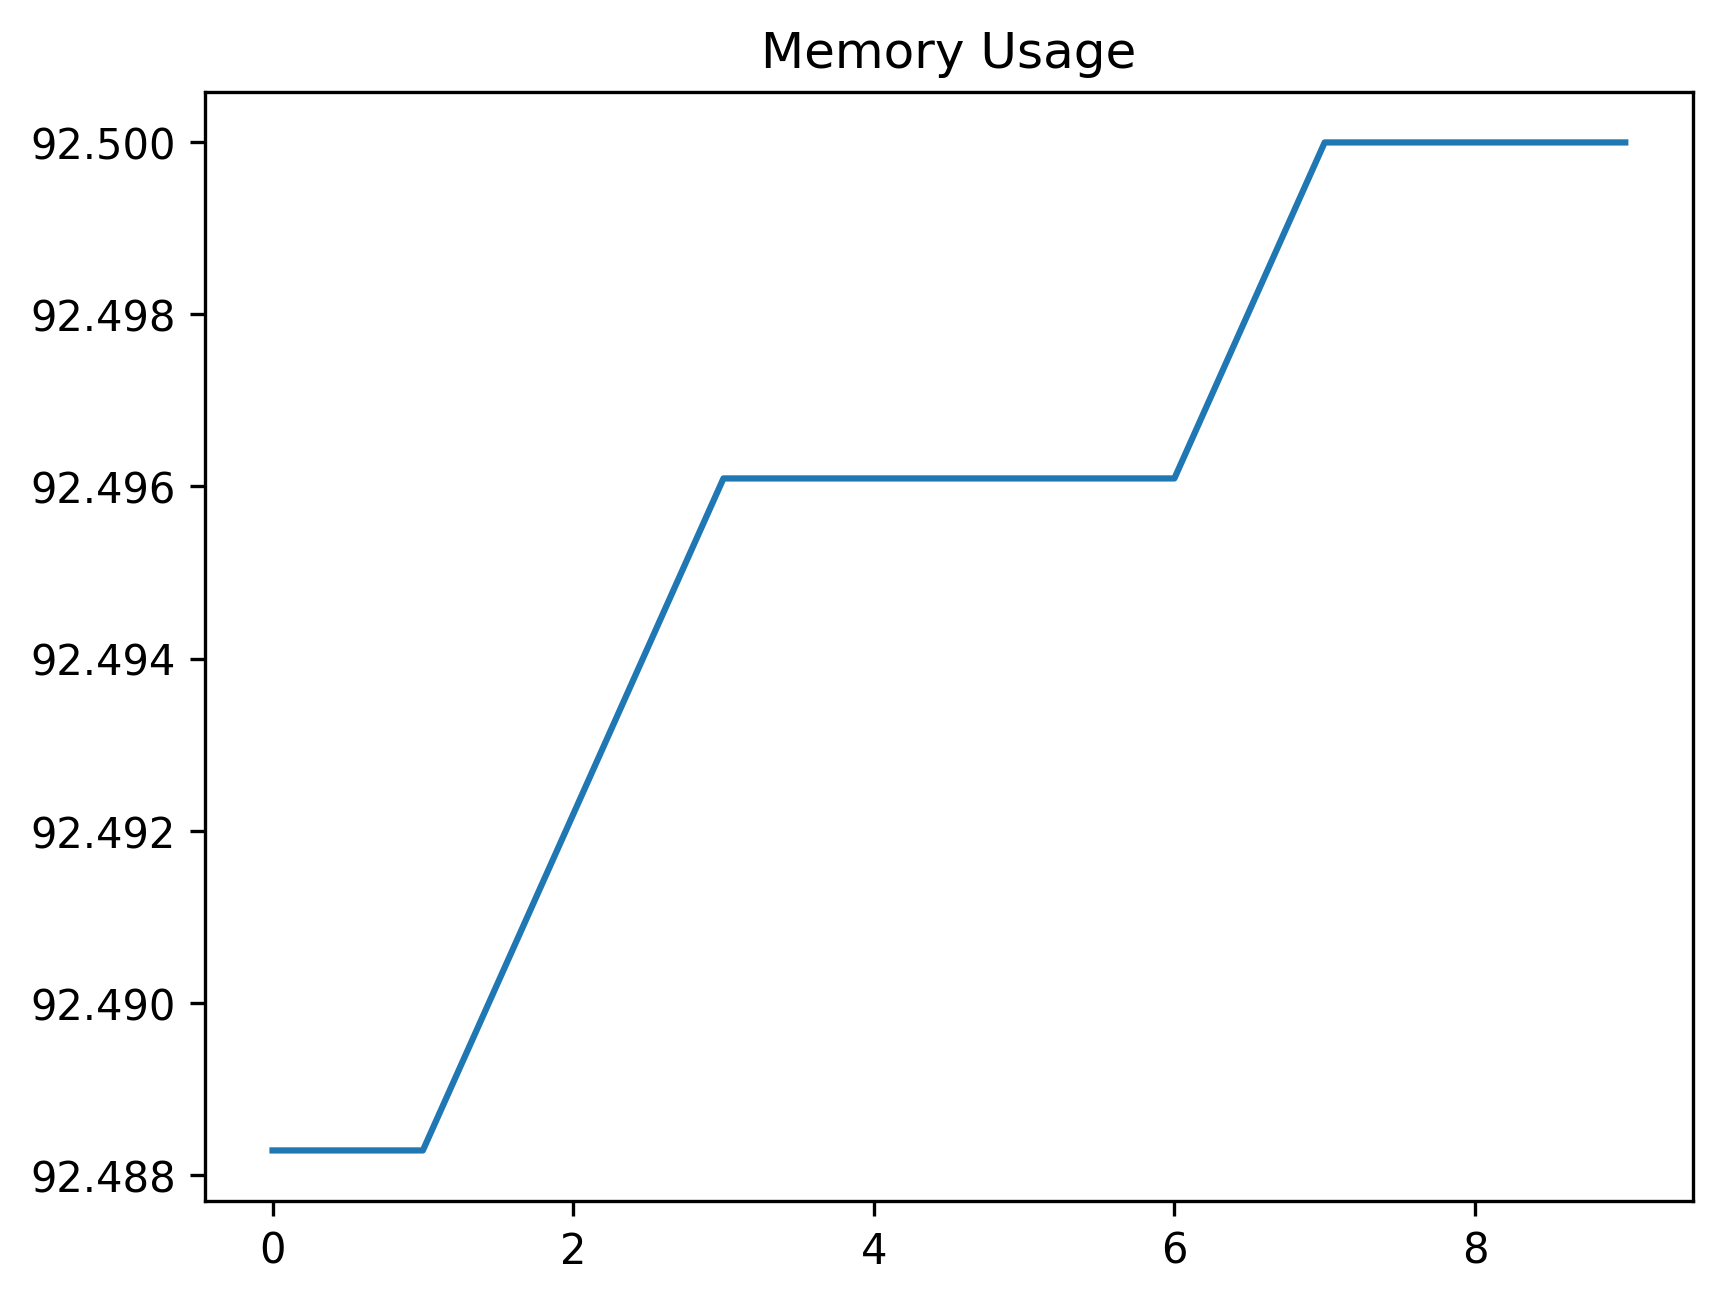

Values plotted in this chart, from the file beside it:
date_time, name, memory
2024-02-13 11:33:37.596964, start, 92.49
2024-02-13 11:33:38.119059, wait_for_login_tab_to_open_two_items, 92.49
2024-02-13 11:33:38.126628, swap_to_new_tab, 92.49
2024-02-13 11:33:39.906490, wait_for_user_name, 92.5
2024-02-13 11:33:40.462823, fill_in_user_name, 92.5
2024-02-13 11:33:41.135936, for_password_element, 92.5
2024-02-13 11:33:42.176206, fill_in_password, 92.5
2024-02-13 11:33:43.216790, stay_signed_in, 92.5
2024-02-13 11:33:43.232816, switch_to_default, 92.5
2024-02-13 11:33:47.702986, wait_for_main, 92.5
